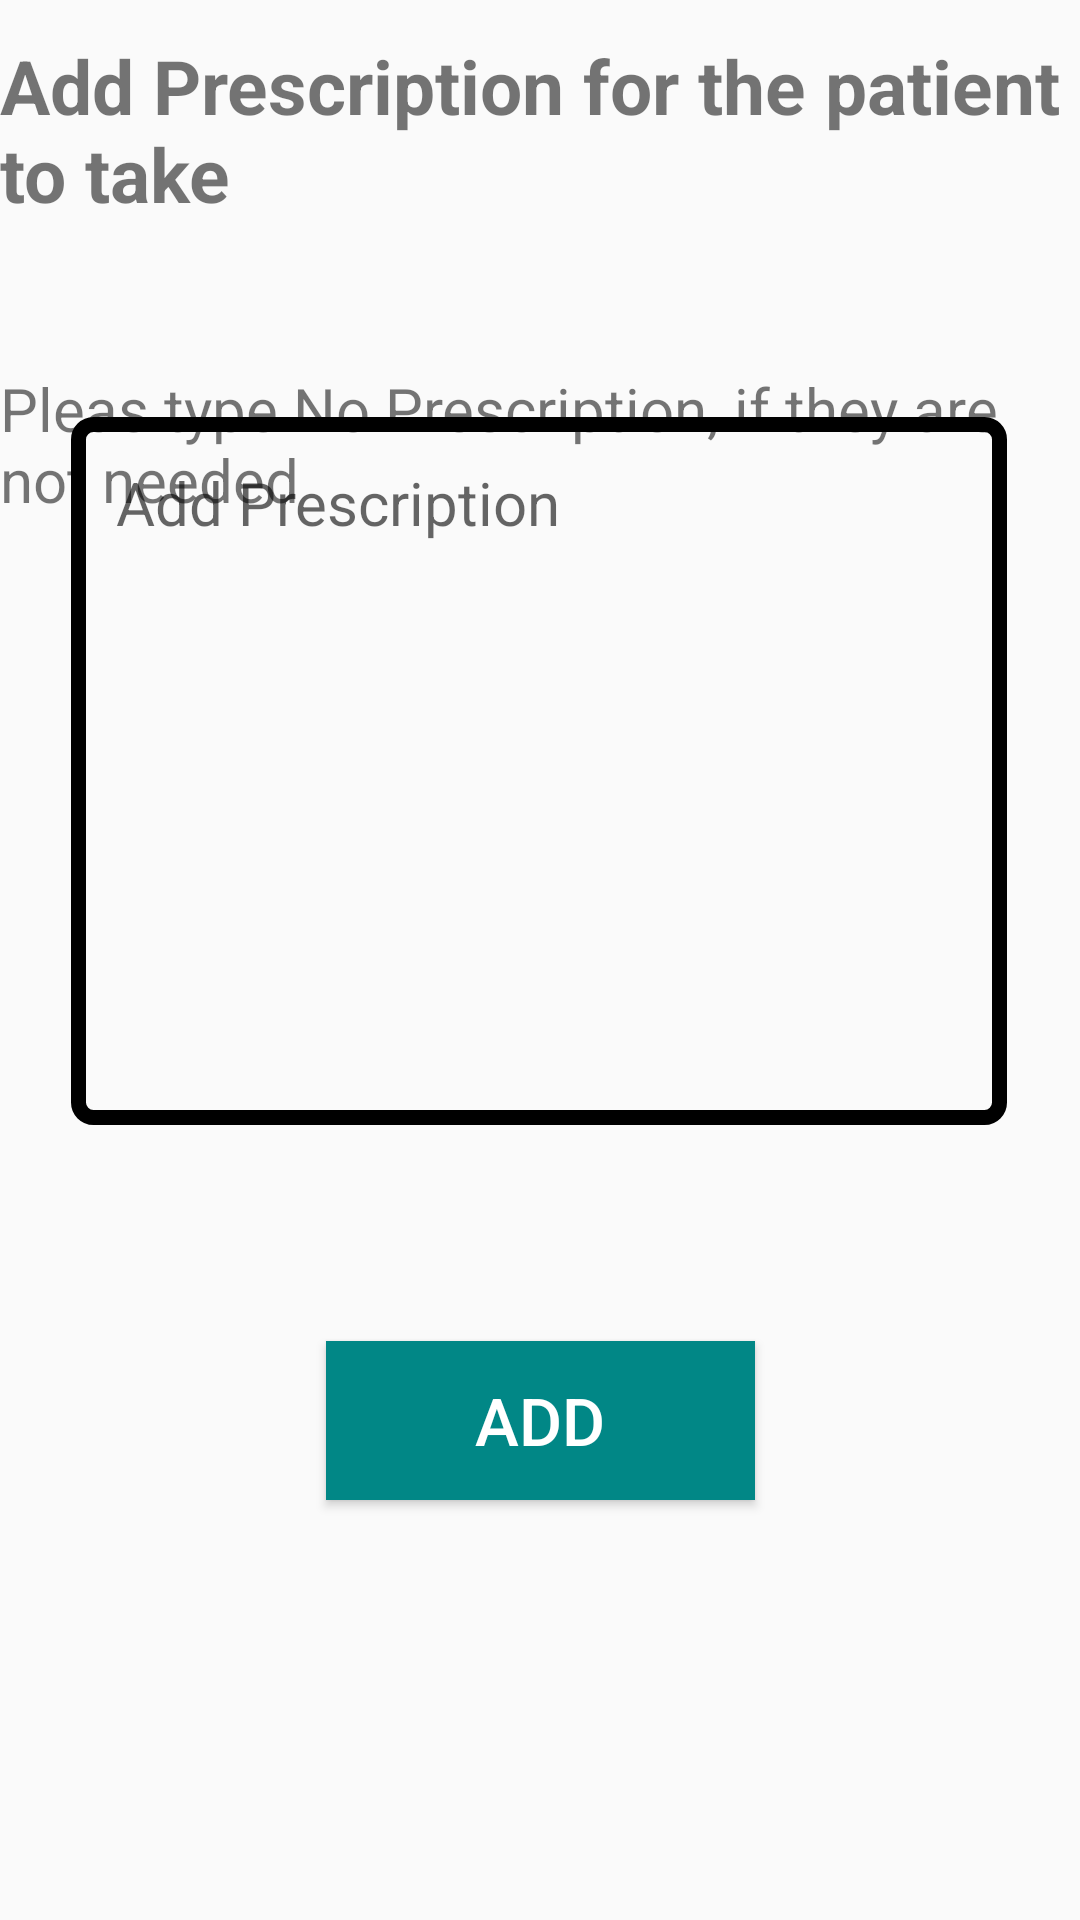

This screen was rendered from an Android layout file. Write that file and the resources it references.
<!-- AndroidManifest.xml: application theme Theme.AppCompat.Light.NoActionBar -->
<!-- res/layout/give_prescription.xml -->
<?xml version="1.0" encoding="utf-8"?>
<androidx.constraintlayout.widget.ConstraintLayout xmlns:android="http://schemas.android.com/apk/res/android"
    xmlns:app="http://schemas.android.com/apk/res-auto"
    xmlns:tools="http://schemas.android.com/tools"
    android:layout_width="match_parent"
    android:layout_height="match_parent">

    <EditText
        android:id="@+id/etGivePrescriptionAddPrescription"
        android:layout_width="312dp"
        android:layout_height="236dp"
        android:layout_marginBottom="72dp"
        android:ems="10"
        android:inputType="textMultiLine"
        android:hint="Add Prescription"
        android:textSize="20dp"
        android:lines="20"
        android:gravity="top"
        android:padding="15dp"
        android:background="@drawable/edit_text_of_prescription"
        app:layout_constraintBottom_toTopOf="@+id/btnGivePrescriptionAdd"
        app:layout_constraintEnd_toEndOf="parent"
        app:layout_constraintHorizontal_bias="0.494"
        app:layout_constraintStart_toStartOf="parent" />

    <TextView
        android:id="@+id/textView12"
        android:layout_width="wrap_content"
        android:layout_height="wrap_content"
        android:text="Add Prescription for the patient to take"
        android:textSize="25dp"
        android:textStyle="bold"
        app:layout_constraintBottom_toTopOf="@+id/etGivePrescriptionAddPrescription"
        app:layout_constraintEnd_toEndOf="parent"
        app:layout_constraintHorizontal_bias="1.0"
        app:layout_constraintStart_toStartOf="parent"
        app:layout_constraintTop_toTopOf="parent"
        app:layout_constraintVertical_bias="0.155" />

    <TextView
        android:id="@+id/textView13"
        android:layout_width="wrap_content"
        android:layout_height="wrap_content"
        android:layout_marginTop="48dp"
        android:text="Pleas type No Prescription, if they are not needed"
        android:textSize="20dp"
        app:layout_constraintBottom_toTopOf="@+id/etGivePrescriptionAddPrescription"
        app:layout_constraintEnd_toEndOf="parent"
        app:layout_constraintHorizontal_bias="0.0"
        app:layout_constraintStart_toStartOf="parent"
        app:layout_constraintTop_toBottomOf="@+id/textView12"
        app:layout_constraintVertical_bias="0.0" />

    <Button
        android:id="@+id/btnGivePrescriptionAdd"
        android:layout_width="143dp"
        android:layout_height="53dp"
        android:layout_marginBottom="140dp"
        android:background="@color/teal_700"
        android:text="ADD"
        android:textColor="@color/white"
        android:textSize="22sp"
        app:layout_constraintBottom_toBottomOf="parent"
        app:layout_constraintEnd_toEndOf="parent"
        app:layout_constraintStart_toStartOf="parent" />

    <ProgressBar
        android:id="@+id/pgGivePrescriptionProgressBar"
        style="?android:attr/progressBarStyle"
        android:layout_width="56dp"
        android:layout_height="51dp"
        android:visibility="invisible"
        app:layout_constraintBottom_toBottomOf="parent"
        app:layout_constraintEnd_toEndOf="parent"
        app:layout_constraintHorizontal_bias="0.498"
        app:layout_constraintStart_toStartOf="parent"
        app:layout_constraintTop_toBottomOf="@+id/etGivePrescriptionAddPrescription"
        app:layout_constraintVertical_bias="0.331" />
</androidx.constraintlayout.widget.ConstraintLayout>
<!-- resources referenced by this layout -->
<resources>
  <color name="teal_700">#FF018786</color>
  <color name="white">#FFFFFFFF</color>
  <!-- drawable edit_text_of_prescription (drawable) -->
  <?xml version="1.0" encoding="utf-8"?>
  <shape xmlns:android="http://schemas.android.com/apk/res/android"
      android:shape="rectangle">
      <solid android:color="#00000000" />
      <stroke android:width="5dp"
          android:color="@color/black" />
      <corners
          android:radius="5dp"/>
  </shape>
  <color name="black">#FF000000</color>
</resources>
